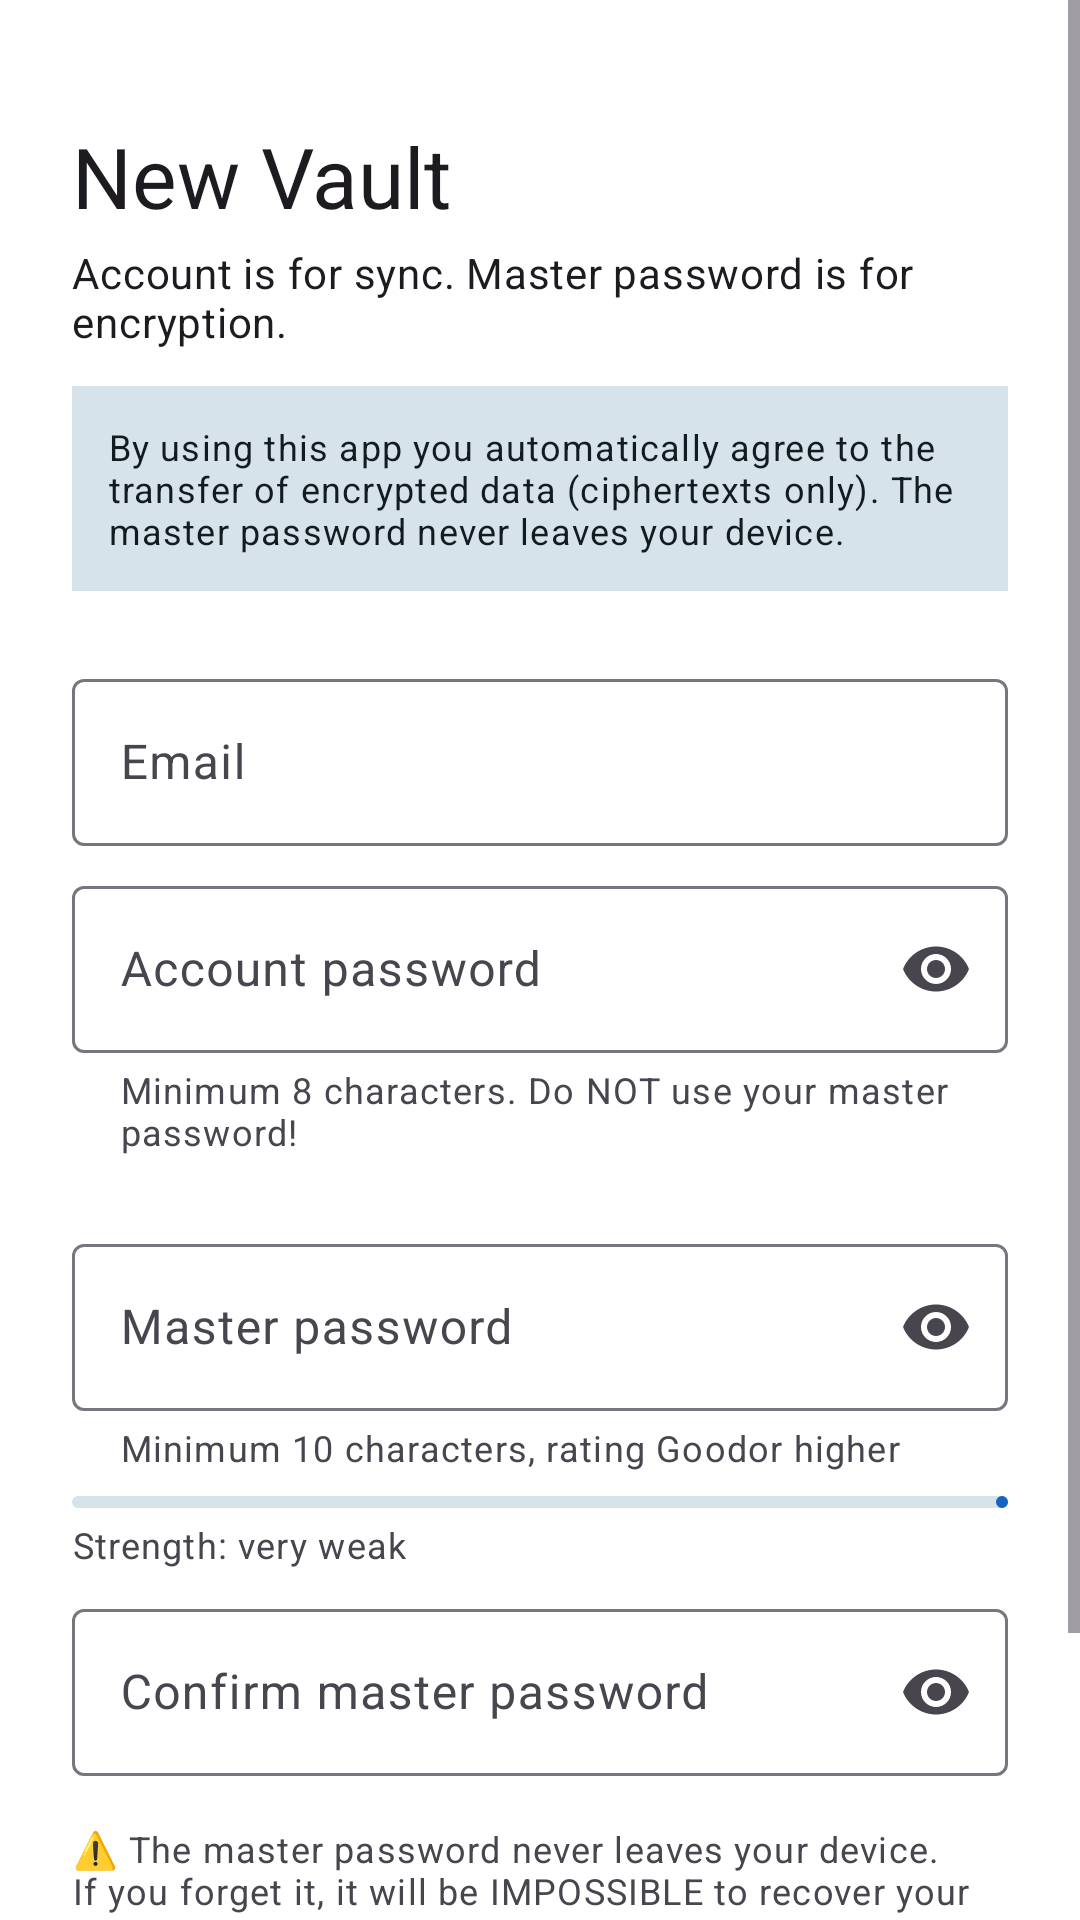

Layout XML and referenced resources for this Android screen:
<!-- AndroidManifest.xml: application theme Theme.Keyo -->
<!-- res/layout/activity_setup.xml -->
<?xml version="1.0" encoding="utf-8"?>
<ScrollView xmlns:android="http://schemas.android.com/apk/res/android"
    xmlns:app="http://schemas.android.com/apk/res-auto"
    android:layout_width="match_parent"
    android:layout_height="match_parent"
    android:fitsSystemWindows="true"
    android:fillViewport="true">

    <LinearLayout
        android:layout_width="match_parent"
        android:layout_height="wrap_content"
        android:orientation="vertical"
        android:padding="24dp">

        <TextView
            android:layout_width="wrap_content"
            android:layout_height="wrap_content"
            android:layout_marginTop="16dp"
            android:text="@string/setup_title"
            android:textAppearance="?attr/textAppearanceHeadlineMedium" />

        <TextView
            android:layout_width="wrap_content"
            android:layout_height="wrap_content"
            android:layout_marginTop="4dp"
            android:layout_marginBottom="12dp"
            android:text="@string/setup_subtitle"
            android:textAppearance="?attr/textAppearanceBodyMedium" />

        <TextView
            android:layout_width="match_parent"
            android:layout_height="wrap_content"
            android:layout_marginBottom="24dp"
            android:background="?attr/colorSecondaryContainer"
            android:padding="12dp"
            android:text="@string/data_consent_notice"
            android:textAppearance="?attr/textAppearanceBodySmall"
            android:textColor="?attr/colorOnSecondaryContainer" />

        <com.google.android.material.textfield.TextInputLayout
            android:id="@+id/setup_email_layout"
            android:layout_width="match_parent"
            android:layout_height="wrap_content"
            android:hint="@string/hint_email">

            <com.google.android.material.textfield.TextInputEditText
                android:id="@+id/setup_email"
                android:layout_width="match_parent"
                android:layout_height="wrap_content"
                android:inputType="textEmailAddress" />
        </com.google.android.material.textfield.TextInputLayout>

        <com.google.android.material.textfield.TextInputLayout
            android:id="@+id/setup_account_password_layout"
            android:layout_width="match_parent"
            android:layout_height="wrap_content"
            android:layout_marginTop="8dp"
            android:hint="@string/hint_account_password"
            app:endIconMode="password_toggle"
            app:helperText="@string/helper_account_password">

            <com.google.android.material.textfield.TextInputEditText
                android:id="@+id/setup_account_password"
                android:layout_width="match_parent"
                android:layout_height="wrap_content"
                android:inputType="textPassword" />
        </com.google.android.material.textfield.TextInputLayout>

        <com.google.android.material.textfield.TextInputLayout
            android:id="@+id/setup_master_password_layout"
            android:layout_width="match_parent"
            android:layout_height="wrap_content"
            android:layout_marginTop="24dp"
            android:hint="@string/hint_master_password"
            app:endIconMode="password_toggle"
            app:helperText="@string/helper_master_password">

            <com.google.android.material.textfield.TextInputEditText
                android:id="@+id/setup_master_password"
                android:layout_width="match_parent"
                android:layout_height="wrap_content"
                android:inputType="textPassword" />
        </com.google.android.material.textfield.TextInputLayout>

        <com.google.android.material.progressindicator.LinearProgressIndicator
            android:id="@+id/setup_strength_indicator"
            android:layout_width="match_parent"
            android:layout_height="wrap_content"
            android:layout_marginTop="8dp"
            android:max="4" />

        <TextView
            android:id="@+id/setup_strength_label"
            android:layout_width="wrap_content"
            android:layout_height="wrap_content"
            android:layout_marginTop="4dp"
            android:text="@string/strength_very_weak"
            android:textAppearance="?attr/textAppearanceBodySmall" />

        <com.google.android.material.textfield.TextInputLayout
            android:id="@+id/setup_master_confirm_layout"
            android:layout_width="match_parent"
            android:layout_height="wrap_content"
            android:layout_marginTop="8dp"
            android:hint="@string/hint_master_password_confirm"
            app:endIconMode="password_toggle">

            <com.google.android.material.textfield.TextInputEditText
                android:id="@+id/setup_master_confirm"
                android:layout_width="match_parent"
                android:layout_height="wrap_content"
                android:inputType="textPassword" />
        </com.google.android.material.textfield.TextInputLayout>

        <TextView
            android:layout_width="match_parent"
            android:layout_height="wrap_content"
            android:layout_marginTop="16dp"
            android:text="@string/setup_zero_knowledge_note"
            android:textAppearance="?attr/textAppearanceBodySmall" />

        <com.google.android.material.progressindicator.LinearProgressIndicator
            android:id="@+id/setup_progress"
            android:layout_width="match_parent"
            android:layout_height="wrap_content"
            android:layout_marginTop="16dp"
            android:indeterminate="true"
            android:visibility="invisible" />

        <com.google.android.material.button.MaterialButton
            android:id="@+id/setup_create_button"
            android:layout_width="match_parent"
            android:layout_height="wrap_content"
            android:layout_marginTop="8dp"
            android:text="@string/action_create_vault" />
    </LinearLayout>
</ScrollView>
<!-- resources referenced by this layout -->
<resources>
  <string name="action_create_vault">Create vault</string>
  <string name="data_consent_notice">By using this app you automatically agree to the transfer of encrypted data (ciphertexts only). The master password never leaves your device.</string>
  <string name="helper_account_password">Minimum 8 characters. Do NOT use your master password!</string>
  <string name="helper_master_password">Minimum 10 characters, rating "Good" or higher</string>
  <string name="hint_account_password">Account password</string>
  <string name="hint_email">Email</string>
  <string name="hint_master_password">Master password</string>
  <string name="hint_master_password_confirm">Confirm master password</string>
  <string name="setup_subtitle">Account is for sync. Master password is for encryption.</string>
  <string name="setup_title">New Vault</string>
  <string name="setup_zero_knowledge_note">⚠️ The master password never leaves your device. If you forget it, it will be IMPOSSIBLE to recover your data.</string>
  <string name="strength_very_weak">Strength: very weak</string>
  <style name="Theme.Keyo" parent="Base.Theme.Keyo" />
  <style name="Base.Theme.Keyo" parent="Theme.Material3.DayNight.NoActionBar">
          <item name="colorPrimary">@color/keyo_primary</item>
          <item name="colorOnPrimary">@color/white</item>
          <item name="colorPrimaryContainer">@color/keyo_primary_container</item>
          <item name="colorOnPrimaryContainer">@color/keyo_on_primary_container</item>
          <item name="colorSecondary">@color/keyo_secondary</item>
          <item name="colorSecondaryContainer">@color/keyo_secondary_container</item>
          <item name="colorOnSecondaryContainer">@color/keyo_on_secondary_container</item>
          <item name="android:colorBackground">@color/keyo_background_light</item>
          <item name="colorSurface">@color/keyo_surface_light</item>
          <item name="colorOnSurface">@color/keyo_on_surface_light</item>
          <item name="android:statusBarColor">@color/keyo_background_light</item>
          <item name="android:windowLightStatusBar" tools:targetApi="m">true</item>
      </style>
  <color name="keyo_primary">#FF1565C0</color>
  <color name="white">#FFFFFFFF</color>
  <color name="keyo_primary_container">#FFD1E4FF</color>
  <color name="keyo_on_primary_container">#FF001D36</color>
  <color name="keyo_secondary">#FF546E7A</color>
  <color name="keyo_secondary_container">#FFD7E3EA</color>
  <color name="keyo_on_secondary_container">#FF101C22</color>
  <color name="keyo_background_light">#FFFFFFFF</color>
  <color name="keyo_surface_light">#FFFFFFFF</color>
  <color name="keyo_on_surface_light">#FF1A1C1E</color>
</resources>
